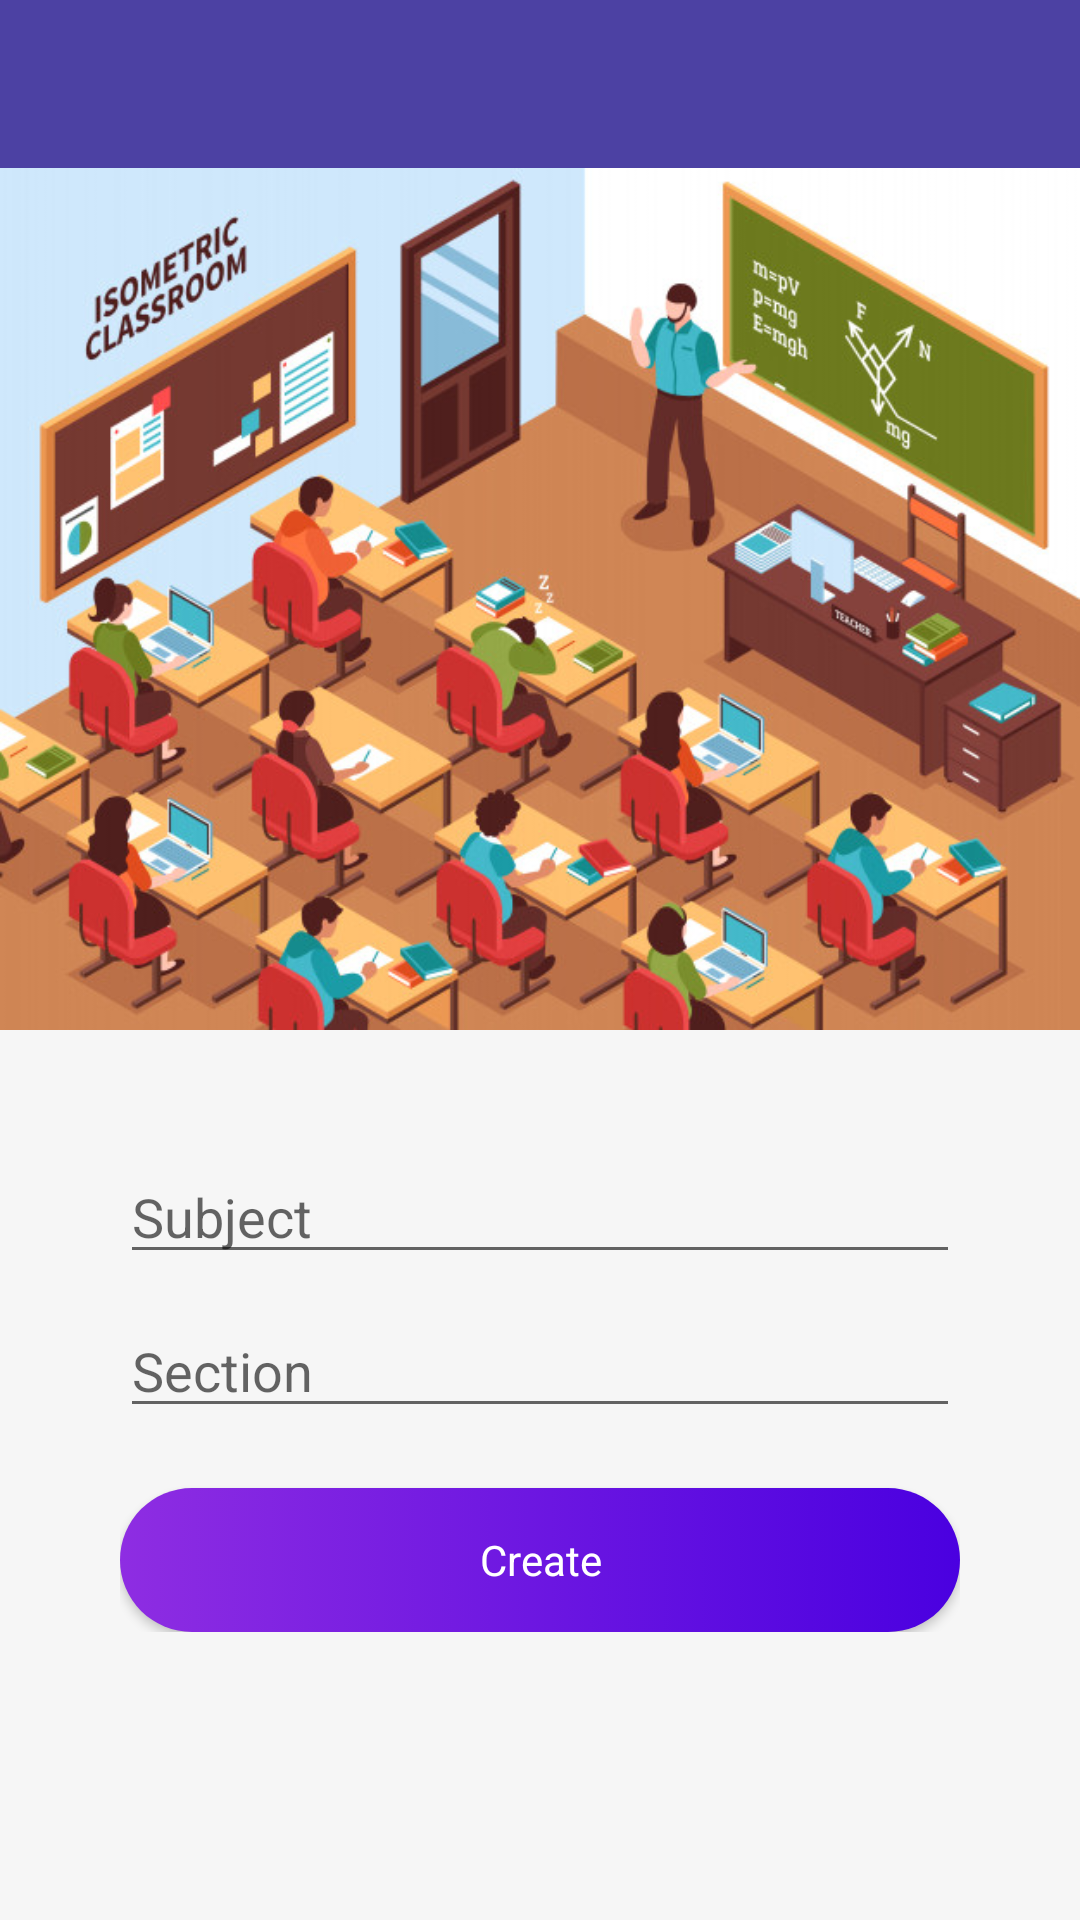

Reconstruct the res/layout file that produces this screen, plus the resources it refers to.
<!-- AndroidManifest.xml: application theme AppTheme -->
<!-- res/layout/form_create_class.xml -->
<?xml version="1.0" encoding="utf-8"?>
<RelativeLayout xmlns:android="http://schemas.android.com/apk/res/android"
    xmlns:app="http://schemas.android.com/apk/res-auto"
    xmlns:tools="http://schemas.android.com/tools"
    android:layout_width="match_parent"
    android:layout_height="match_parent"
    android:background="@color/recyclerBg"
    tools:context=".PackageForms.CreateClass">

    <include
        android:id="@+id/toolbar"
        layout="@layout/tool_toolbar"/>

    <ImageView
        android:id="@+id/image"
        android:layout_below="@id/toolbar"
        android:adjustViewBounds="true"
        android:scaleType="centerCrop"
        android:src="@drawable/create_class_graphics"
        android:layout_width="match_parent"
        android:layout_height="wrap_content"/>

    <LinearLayout
        android:layout_below="@id/image"
        android:layout_margin="40dp"
        android:orientation="vertical"
        android:layout_width="match_parent"
        android:layout_height="wrap_content">

        <EditText
            android:id="@+id/txtSubject"
            android:layout_marginBottom="10dp"
            android:layout_width="match_parent"
            android:layout_height="wrap_content"
            android:hint="Subject"/>

        <EditText
            android:id="@+id/txtSection"
            android:layout_marginBottom="20dp"
            android:layout_width="match_parent"
            android:layout_height="wrap_content"
            android:hint="Section"/>

        <Button
            android:id="@+id/btnCreateClass"
            android:layout_width="match_parent"
            android:layout_height="wrap_content"
            android:layout_weight="1"
            android:background="@drawable/my_button_1"
            android:textAllCaps="false"
            android:text="Create"
            android:textColor="@color/white"/>

        <ProgressBar
            android:id="@+id/progressCreateClass"
            android:visibility="gone"
            android:layout_width="match_parent"
            android:layout_height="wrap_content"/>

    </LinearLayout>

</RelativeLayout>
<!-- res/layout/tool_toolbar.xml (included above) -->
<?xml version="1.0" encoding="utf-8"?>
<androidx.appcompat.widget.Toolbar xmlns:android="http://schemas.android.com/apk/res/android"
    xmlns:app="http://schemas.android.com/apk/res-auto"
    android:layout_width="match_parent"
    android:layout_height="wrap_content"
    android:background="@color/colorPrimary"
    app:titleTextColor="#ffffff" />
<!-- resources referenced by this layout -->
<resources>
  <color name="colorPrimary">@color/recyclerTitle</color>
  <color name="recyclerBg">#F6F6F6</color>
  <color name="white">#FFFFFF</color>
  <!-- drawable create_class_graphics: jpg bitmap (drawable, 122204 bytes) -->
  <!-- drawable my_button_1 (drawable) -->
  <?xml version="1.0" encoding="utf-8"?>
  <selector xmlns:android="http://schemas.android.com/apk/res/android" >
  
  
  
  
  
  
  
  
  
  
  
  
  
  
      <item >
          <shape android:shape="rectangle"  >
              <corners android:radius="50dip" />
              <gradient
                  android:angle="360"
                  android:startColor="@color/buttonGradient1"
                  android:endColor="@color/buttonGradient2"/>
          </shape>
      </item>
  </selector>
  <style name="AppTheme" parent="Theme.AppCompat.Light.NoActionBar">
          
          <item name="colorPrimary">@color/colorPrimary</item>
          <item name="colorPrimaryDark">@color/colorPrimaryDark</item>
          <item name="colorAccent">@color/colorAccent</item>
          <item name="actionOverflowButtonStyle">@style/MyActionOverflowButtonStyle</item>
          <item name="fontFamily">@font/helvetica</item>
  
      </style>
  <color name="recyclerTitle">#4C41A3</color>
  <color name="buttonGradient1">#8E2DE2</color>
  <color name="buttonGradient2">#4A00E0</color>
  <color name="colorPrimaryDark">@color/recyclerTitle</color>
  <color name="colorAccent">#FF815C</color>
  <style name="MyActionOverflowButtonStyle" parent="Widget.AppCompat.ActionButton.Overflow">
          <item name="android:tint">@color/white</item>
      </style>
</resources>
